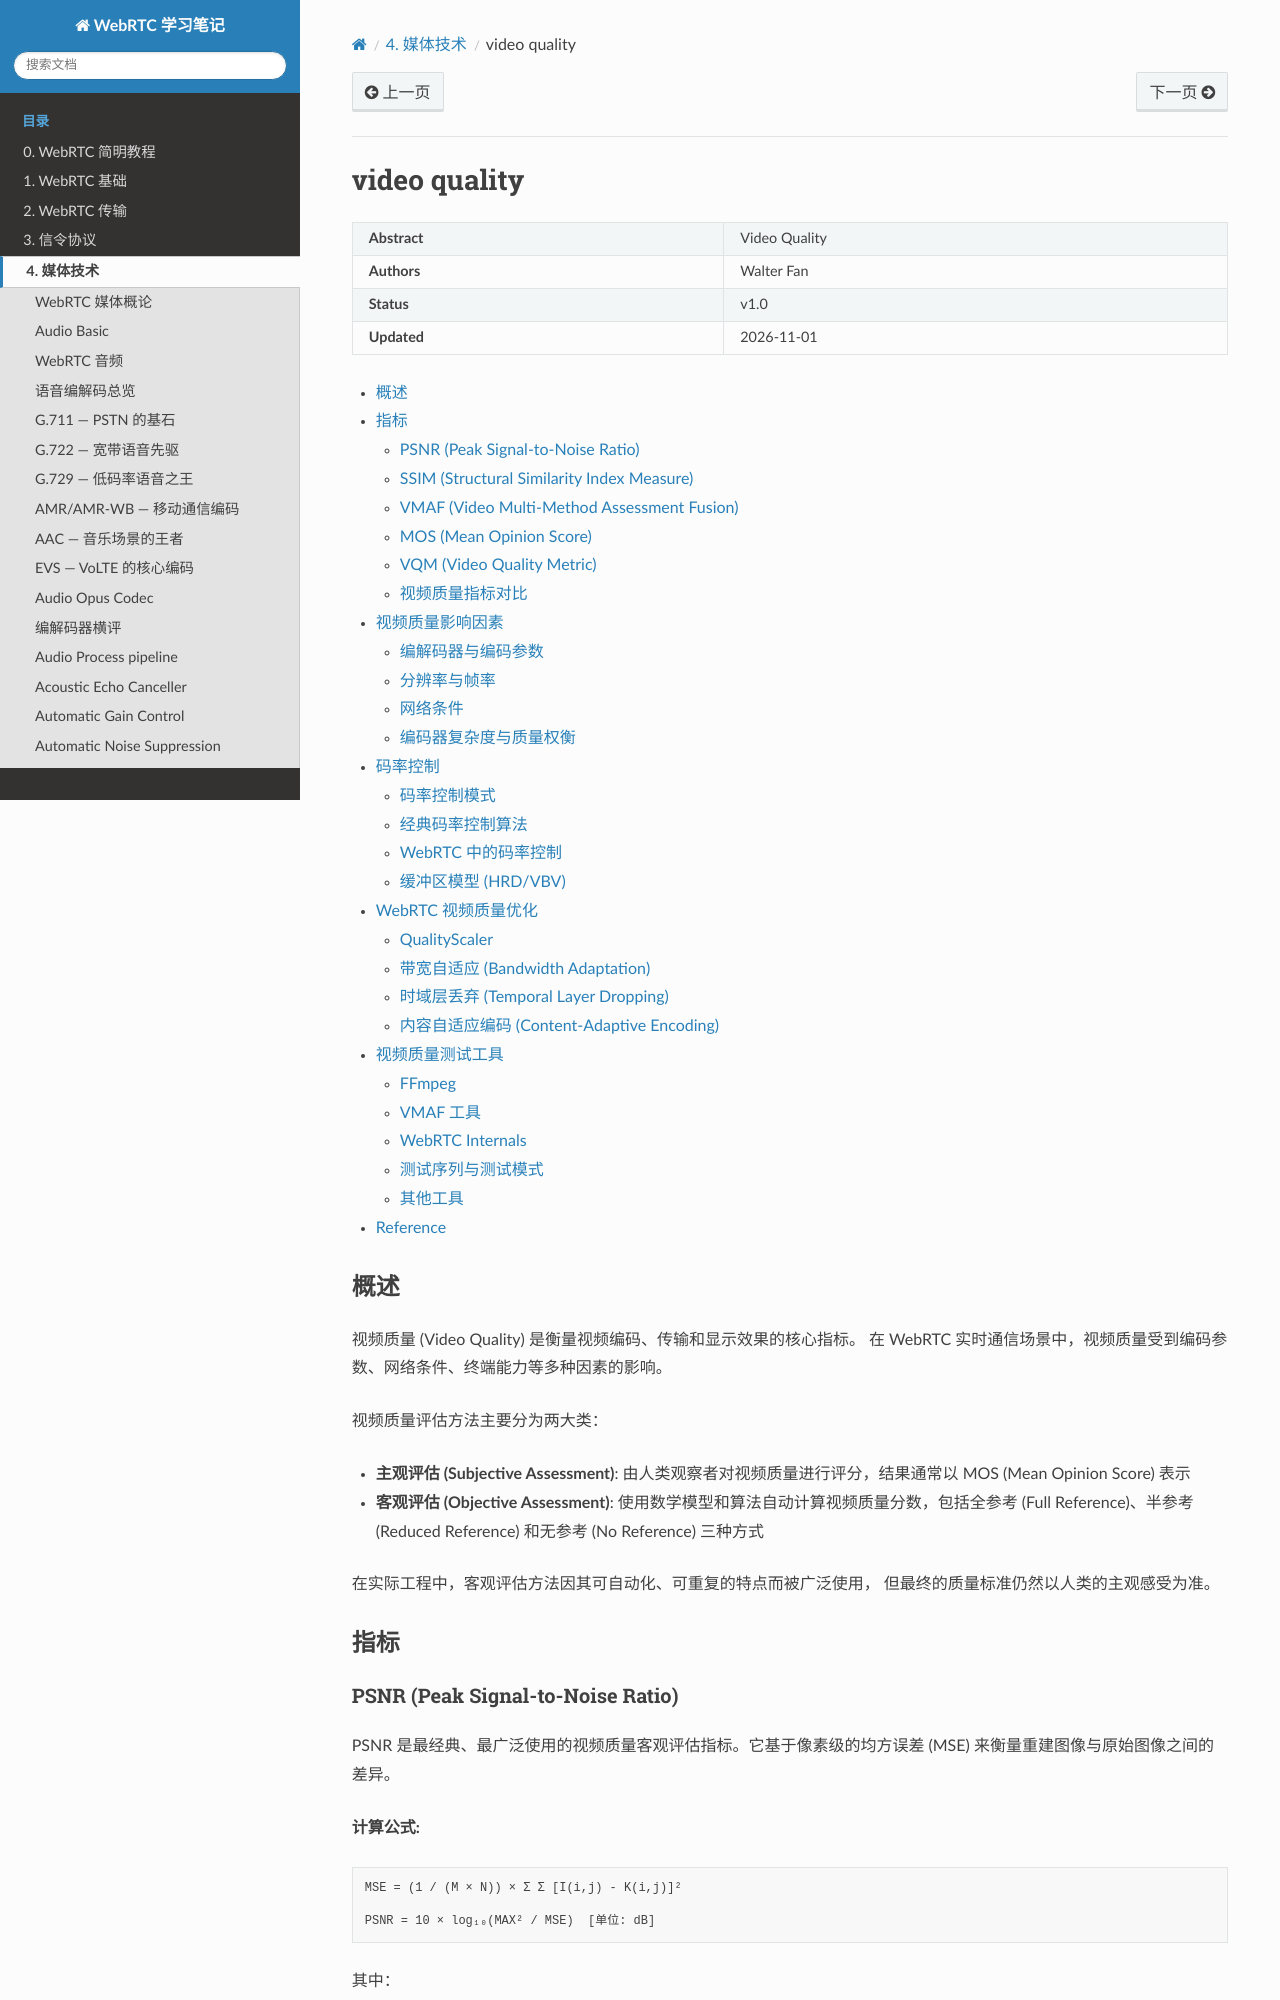

repository: walterfan/webrtc_note · page: 4.media/video_quality.html · generator: sphinx

######################
video quality
######################

.. include:: ../links.ref
.. include:: ../tags.ref
.. include:: ../abbrs.ref

============ ==========================
**Abstract** Video Quality
**Authors**  Walter Fan
**Status**   v1.0
**Updated**  |date|
============ ==========================



.. contents::
   :local:

概述
=========

视频质量 (Video Quality) 是衡量视频编码、传输和显示效果的核心指标。
在 WebRTC 实时通信场景中，视频质量受到编码参数、网络条件、终端能力等多种因素的影响。

视频质量评估方法主要分为两大类：

* **主观评估 (Subjective Assessment)**: 由人类观察者对视频质量进行评分，结果通常以 MOS (Mean Opinion Score) 表示
* **客观评估 (Objective Assessment)**: 使用数学模型和算法自动计算视频质量分数，包括全参考 (Full Reference)、半参考 (Reduced Reference) 和无参考 (No Reference) 三种方式

在实际工程中，客观评估方法因其可自动化、可重复的特点而被广泛使用，
但最终的质量标准仍然以人类的主观感受为准。


指标
=========

PSNR (Peak Signal-to-Noise Ratio)
--------------------------------------

PSNR 是最经典、最广泛使用的视频质量客观评估指标。它基于像素级的均方误差 (MSE) 来衡量重建图像与原始图像之间的差异。

**计算公式:**

.. code-block:: text

    MSE = (1 / (M × N)) × Σ Σ [I(i,j) - K(i,j)]²

    PSNR = 10 × log₁₀(MAX² / MSE)  [单位: dB]

其中：

* ``I(i,j)`` 是原始图像在位置 (i,j) 的像素值
* ``K(i,j)`` 是重建图像在位置 (i,j) 的像素值
* ``M × N`` 是图像的尺寸（宽 × 高）
* ``MAX`` 是像素的最大值（8-bit 图像为 255）

**PSNR 值的解读:**

.. list-table:: PSNR 值与主观质量的对应关系
   :header-rows: 1
   :widths: 20 30 50

   * - PSNR (dB)
     - 主观质量
     - 说明
   * - > 40
     - 优秀
     - 几乎无法察觉失真
   * - 35 ~ 40
     - 良好
     - 轻微失真，可接受
   * - 30 ~ 35
     - 一般
     - 可以察觉失真
   * - 25 ~ 30
     - 较差
     - 明显失真
   * - < 25
     - 差
     - 严重失真

**PSNR 的局限性:**

* PSNR 基于像素级误差，不考虑人类视觉系统 (HVS) 的特性
* 相同的 PSNR 值可能对应不同的主观质量（例如，模糊和块效应的 PSNR 可能相同，但主观感受差异很大）
* 对于某些类型的失真（如颜色偏移、结构性失真），PSNR 的评估结果与主观感受不一致
* 不适合跨内容比较（不同视频内容的 PSNR 值不具有可比性）
